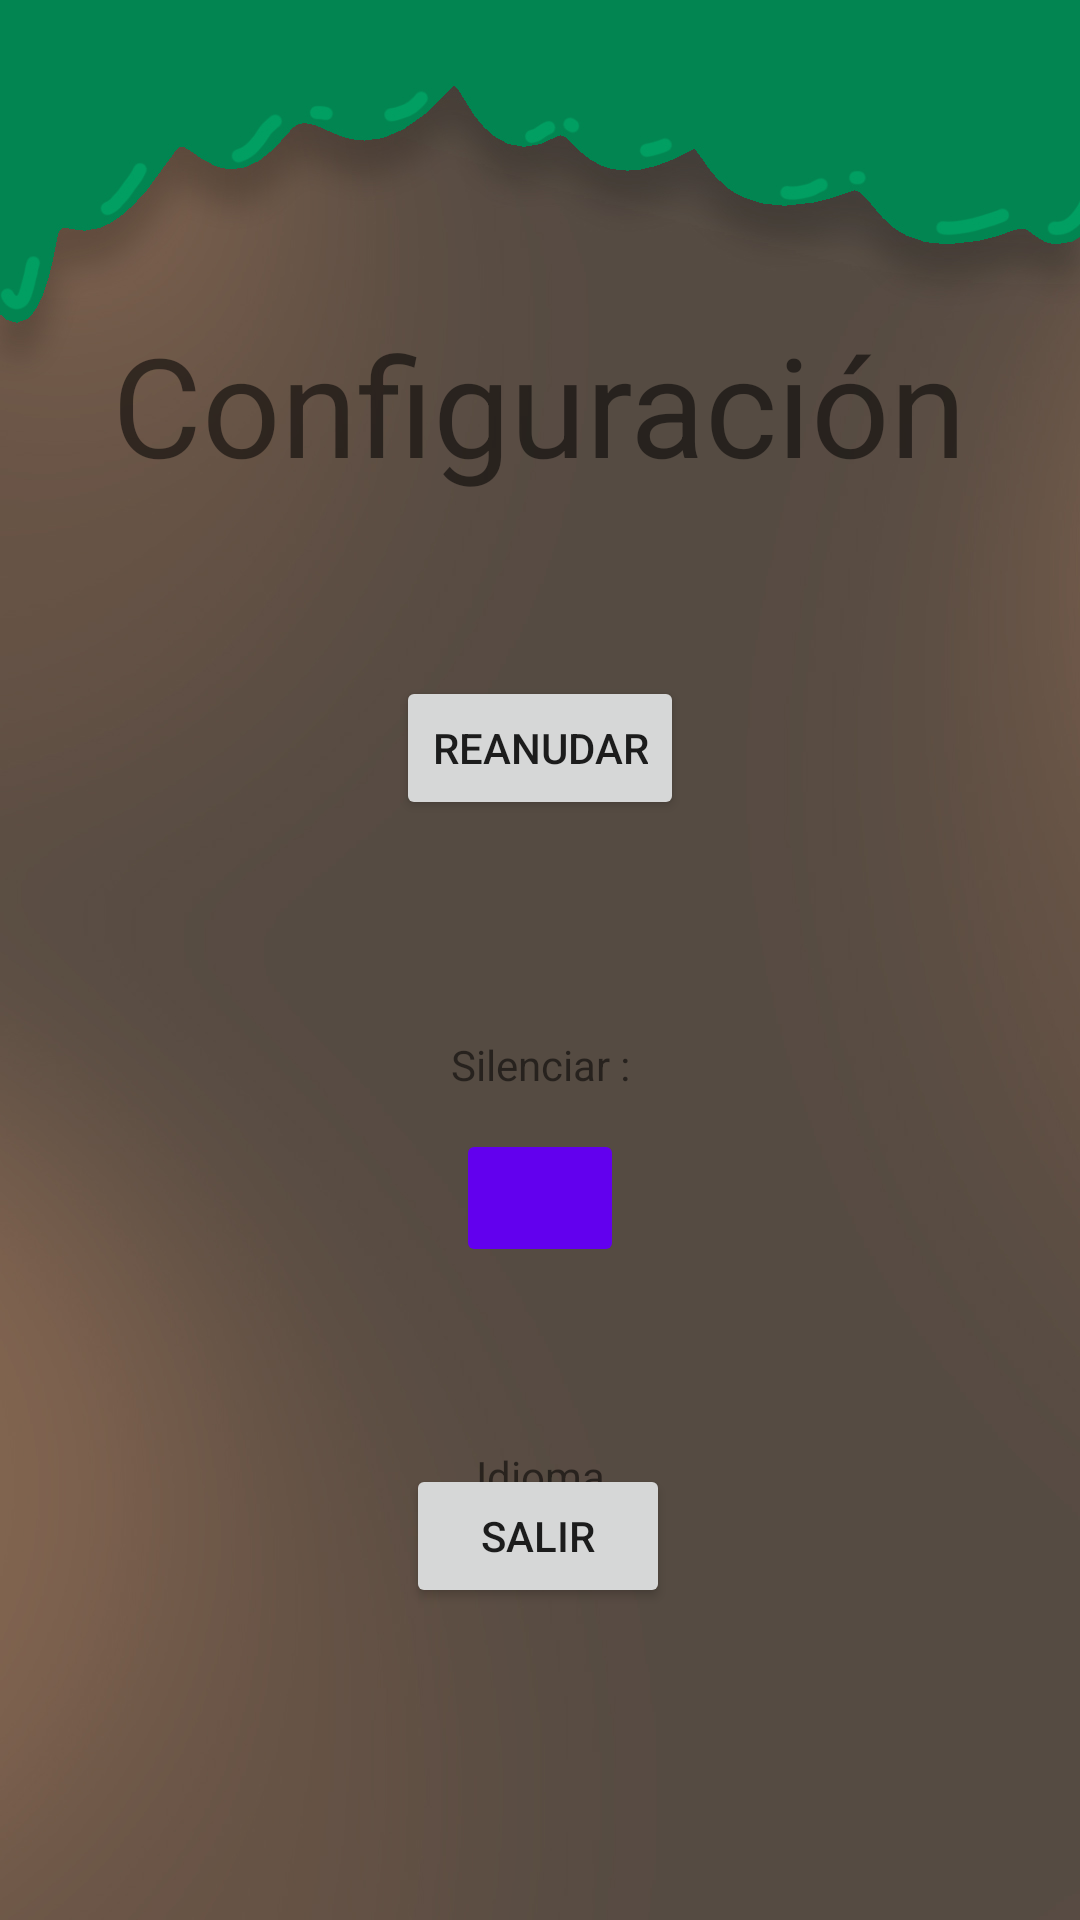

Write the Android layout XML for this screen, with the resource values it uses.
<!-- AndroidManifest.xml: application theme Theme.ODSWix -->
<!-- res/layout/activity_menu_configuracion.xml -->
<?xml version="1.0" encoding="utf-8"?>
<androidx.constraintlayout.widget.ConstraintLayout xmlns:android="http://schemas.android.com/apk/res/android"
    xmlns:app="http://schemas.android.com/apk/res-auto"
    xmlns:tools="http://schemas.android.com/tools"
    android:layout_width="match_parent"
    android:layout_height="match_parent"
    android:onClick="silenciar"
    tools:context=".menu_configuracion"
    android:background="@drawable/sosteniblesubsuelo">

    <TextView
        android:id="@+id/textViewVol"
        android:layout_width="wrap_content"
        android:layout_height="wrap_content"
        android:layout_marginTop="72dp"
        android:text="Silenciar :"
        app:layout_constraintEnd_toEndOf="parent"
        app:layout_constraintStart_toStartOf="parent"
        app:layout_constraintTop_toBottomOf="@+id/button3" />

    <Button
        android:id="@+id/button7"
        android:layout_width="wrap_content"
        android:layout_height="wrap_content"
        android:layout_marginStart="80dp"
        android:layout_marginEnd="40dp"
        android:layout_marginBottom="24dp"
        android:onClick="idiomaEspañol"
        android:text="Español"
        app:layout_constraintBottom_toTopOf="@+id/button6"
        app:layout_constraintEnd_toStartOf="@+id/button8"
        app:layout_constraintHorizontal_bias="0.117"
        app:layout_constraintStart_toStartOf="parent"
        app:layout_constraintTop_toBottomOf="@+id/textViewVol2"
        app:layout_constraintVertical_bias="0.174" />

    <Button
        android:id="@+id/button8"
        android:layout_width="wrap_content"
        android:layout_height="wrap_content"
        android:layout_marginEnd="84dp"
        android:layout_marginBottom="24dp"
        android:onClick="idiomaIngles"
        android:text="Ingles"
        app:layout_constraintBottom_toTopOf="@+id/button6"
        app:layout_constraintEnd_toEndOf="parent"
        app:layout_constraintTop_toBottomOf="@+id/textViewVol2"
        app:layout_constraintVertical_bias="0.174" />

    <TextView
        android:id="@+id/textViewVol2"
        android:layout_width="wrap_content"
        android:layout_height="wrap_content"
        android:layout_marginTop="60dp"
        android:text="Idioma"
        app:layout_constraintEnd_toEndOf="parent"
        app:layout_constraintStart_toStartOf="parent"
        app:layout_constraintTop_toBottomOf="@+id/imageMute" />

    <Button
        android:id="@+id/button6"
        android:layout_width="wrap_content"
        android:layout_height="wrap_content"
        android:layout_marginBottom="104dp"
        android:onClick="cerrarApp"
        android:text="Salir"
        app:layout_constraintBottom_toBottomOf="parent"
        app:layout_constraintEnd_toEndOf="parent"
        app:layout_constraintHorizontal_bias="0.498"
        app:layout_constraintStart_toStartOf="parent" />

    <Button
        android:id="@+id/button3"
        android:layout_width="wrap_content"
        android:layout_height="wrap_content"
        android:layout_marginTop="60dp"
        android:onClick="cerrarConfig"
        android:text="Reanudar"
        app:layout_constraintEnd_toEndOf="parent"
        app:layout_constraintStart_toStartOf="parent"
        app:layout_constraintTop_toBottomOf="@+id/textView2" />

    <TextView
        android:id="@+id/textView2"
        android:layout_width="wrap_content"
        android:layout_height="wrap_content"
        android:layout_marginTop="104dp"
        android:text="Configuración"
        android:textAlignment="center"
        android:textSize="46sp"
        app:layout_constraintEnd_toEndOf="parent"
        app:layout_constraintHorizontal_bias="0.496"
        app:layout_constraintStart_toStartOf="parent"
        app:layout_constraintTop_toTopOf="parent" />

    <ImageButton
        android:id="@+id/imageMute"
        android:layout_width="56dp"
        android:layout_height="46dp"
        android:layout_marginTop="12dp"
        android:adjustViewBounds="true"
        android:backgroundTint="@color/purple_500"
        android:onClick="silenciarConfig"
        android:scaleType="fitCenter"
        app:layout_constraintEnd_toEndOf="parent"
        app:layout_constraintStart_toStartOf="parent"
        app:layout_constraintTop_toBottomOf="@+id/textViewVol" />

</androidx.constraintlayout.widget.ConstraintLayout>
<!-- resources referenced by this layout -->
<resources>
  <!-- drawable sosteniblesubsuelo: jpg bitmap (drawable, 106166 bytes) -->
  <style name="Theme.ODSWix" parent="Theme.MaterialComponents.DayNight.NoActionBar">
          
          <item name="colorPrimary">@color/purple_500</item>
          <item name="colorPrimaryVariant">@color/purple_700</item>
          <item name="colorOnPrimary">@color/white</item>
          
          <item name="colorSecondary">@color/teal_200</item>
          <item name="colorSecondaryVariant">@color/teal_700</item>
          <item name="colorOnSecondary">@color/black</item>
          
          <item name="android:statusBarColor">?attr/colorPrimaryVariant</item>
          
      </style>
  <!-- not gathered from this repository: default colours our renderer supplied (Android Studio template values) -->
  <color name="purple_500">#FF6200EE</color>
  <color name="purple_700">#FF3700B3</color>
  <color name="teal_200">#FF03DAC5</color>
  <color name="teal_700">#FF018786</color>
  <color name="black">#FF000000</color>
  <color name="white">#FFFFFFFF</color>
</resources>
